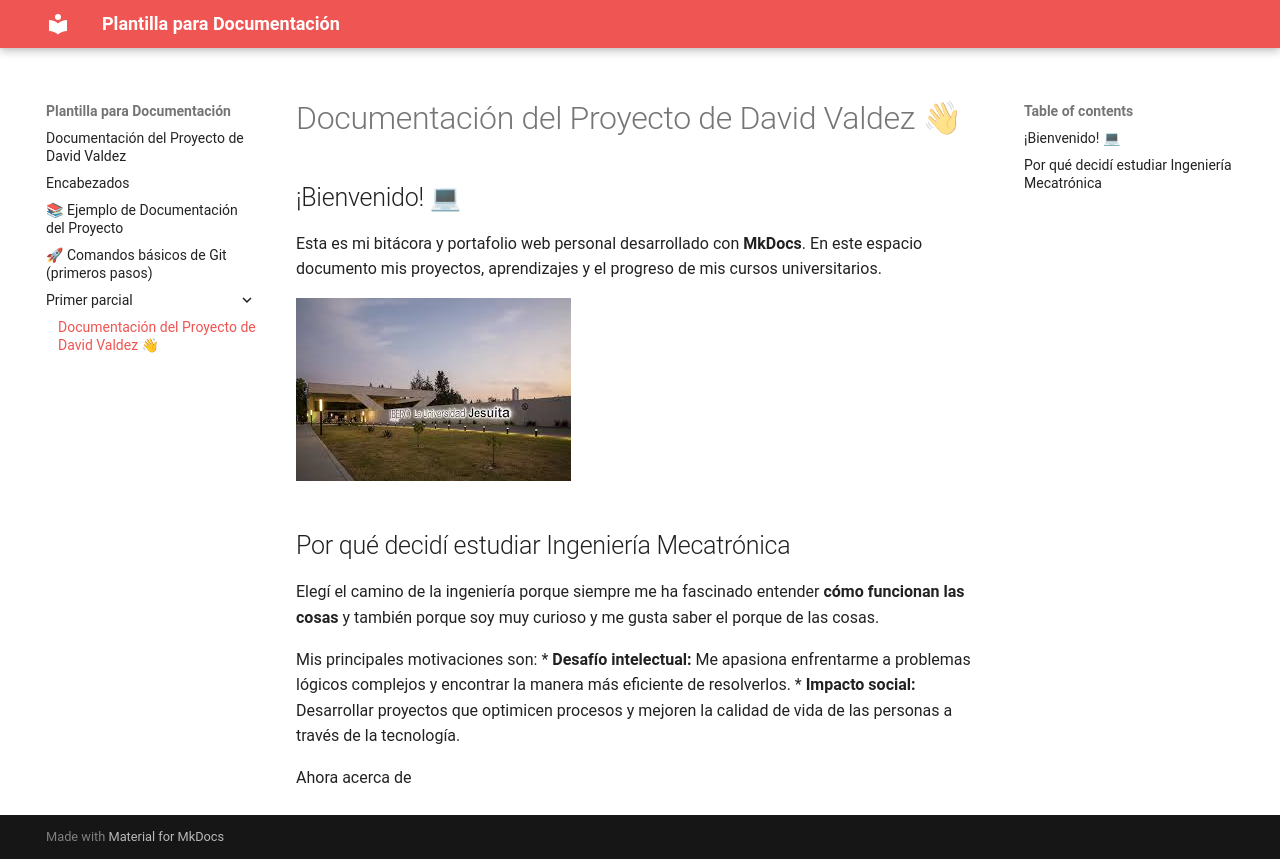

repository: dv346/Bitacora_David · page: Primer parcial/Primer parcial/index.html · generator: mkdocs

# Documentación del Proyecto de David Valdez 👋

## ¡Bienvenido! 💻
Esta es mi bitácora y portafolio web personal desarrollado con **MkDocs**. En este espacio documento mis proyectos, aprendizajes y el progreso de mis cursos universitarios.

![Diagrama del sistema](../recursos/imgs/ibero.jpeg)
## Por qué decidí estudiar Ingeniería Mecatrónica
Elegí el camino de la ingeniería porque siempre me ha fascinado entender **cómo funcionan las cosas** y también porque soy muy curioso y me gusta saber el porque de  las cosas. 

Mis principales motivaciones son:
* **Desafío intelectual:** Me apasiona enfrentarme a problemas lógicos complejos y encontrar la manera más eficiente de resolverlos.
* **Impacto social:** Desarrollar proyectos que optimicen procesos y mejoren la calidad de vida de las personas a través de la tecnología.

Ahora acerca de
